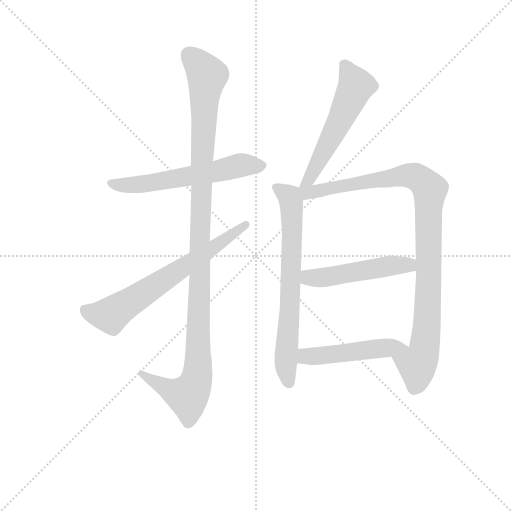
t = 0.00 s
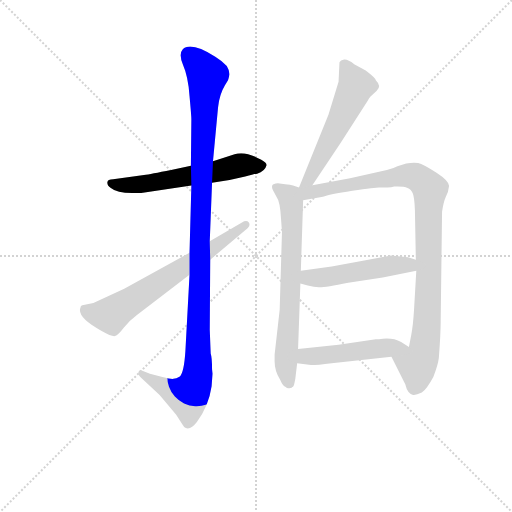
t = 1.42 s
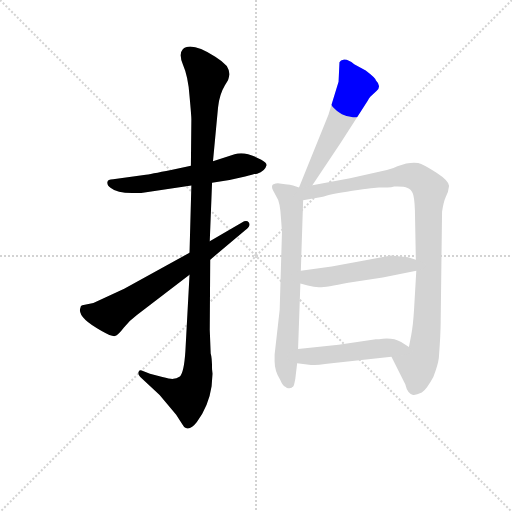
t = 2.83 s
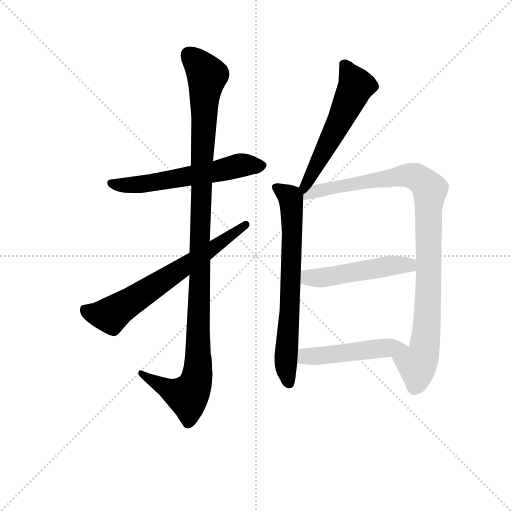
t = 4.25 s
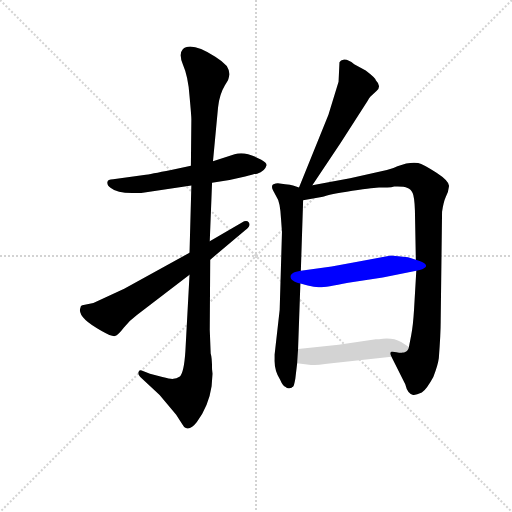
t = 5.67 s
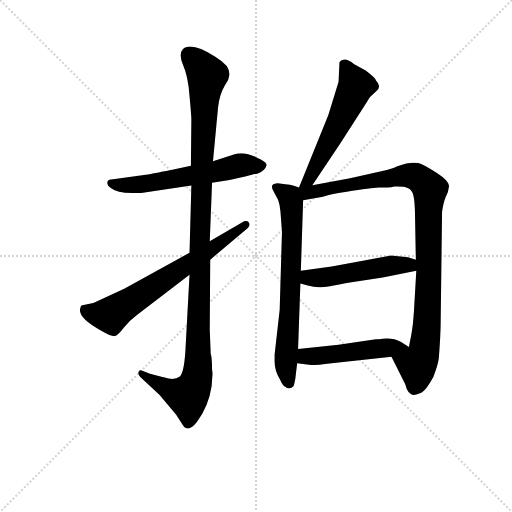
t = 7.09 s

The animated SVG that drew these frames (rendered in a browser with its animation timeline set to each time). Animation: 8 CSS @keyframes rules; one cycle of 7.08 s.

<svg version="1.1" viewBox="0 0 1024 1024" xmlns="http://www.w3.org/2000/svg">
  <g stroke="lightgray" stroke-dasharray="1,1" stroke-width="1" transform="scale(4, 4)">
    <line x1="0" y1="0" x2="256" y2="256"></line>
    <line x1="256" y1="0" x2="0" y2="256"></line>
    <line x1="128" y1="0" x2="128" y2="256"></line>
    <line x1="0" y1="128" x2="256" y2="128"></line>
  </g>
<g transform="scale(0.92, -0.92) translate(60, -900)">
   <style type="text/css">
    @keyframes keyframes0 {
      from {
       stroke: blue;
       stroke-dashoffset: 585;
       stroke-width: 128;
       }
       66% {
       animation-timing-function: step-end;
       stroke: blue;
       stroke-dashoffset: 0;
       stroke-width: 128;
       }
       to {
       stroke: black;
       stroke-width: 1024;
       }
       }
       #make-me-a-hanzi-animation-0 {
         animation: keyframes0 0.726074s both;
         animation-delay: 0.000000s;
         animation-timing-function: linear;
       }
    @keyframes keyframes1 {
      from {
       stroke: blue;
       stroke-dashoffset: 1131;
       stroke-width: 128;
       }
       79% {
       animation-timing-function: step-end;
       stroke: blue;
       stroke-dashoffset: 0;
       stroke-width: 128;
       }
       to {
       stroke: black;
       stroke-width: 1024;
       }
       }
       #make-me-a-hanzi-animation-1 {
         animation: keyframes1 1.170410s both;
         animation-delay: 0.726074s;
         animation-timing-function: linear;
       }
    @keyframes keyframes2 {
      from {
       stroke: blue;
       stroke-dashoffset: 663;
       stroke-width: 128;
       }
       68% {
       animation-timing-function: step-end;
       stroke: blue;
       stroke-dashoffset: 0;
       stroke-width: 128;
       }
       to {
       stroke: black;
       stroke-width: 1024;
       }
       }
       #make-me-a-hanzi-animation-2 {
         animation: keyframes2 0.789551s both;
         animation-delay: 1.896484s;
         animation-timing-function: linear;
       }
    @keyframes keyframes3 {
      from {
       stroke: blue;
       stroke-dashoffset: 553;
       stroke-width: 128;
       }
       64% {
       animation-timing-function: step-end;
       stroke: blue;
       stroke-dashoffset: 0;
       stroke-width: 128;
       }
       to {
       stroke: black;
       stroke-width: 1024;
       }
       }
       #make-me-a-hanzi-animation-3 {
         animation: keyframes3 0.700033s both;
         animation-delay: 2.686035s;
         animation-timing-function: linear;
       }
    @keyframes keyframes4 {
      from {
       stroke: blue;
       stroke-dashoffset: 704;
       stroke-width: 128;
       }
       70% {
       animation-timing-function: step-end;
       stroke: blue;
       stroke-dashoffset: 0;
       stroke-width: 128;
       }
       to {
       stroke: black;
       stroke-width: 1024;
       }
       }
       #make-me-a-hanzi-animation-4 {
         animation: keyframes4 0.822917s both;
         animation-delay: 3.386068s;
         animation-timing-function: linear;
       }
    @keyframes keyframes5 {
      from {
       stroke: blue;
       stroke-dashoffset: 984;
       stroke-width: 128;
       }
       76% {
       animation-timing-function: step-end;
       stroke: blue;
       stroke-dashoffset: 0;
       stroke-width: 128;
       }
       to {
       stroke: black;
       stroke-width: 1024;
       }
       }
       #make-me-a-hanzi-animation-5 {
         animation: keyframes5 1.050781s both;
         animation-delay: 4.208984s;
         animation-timing-function: linear;
       }
    @keyframes keyframes6 {
      from {
       stroke: blue;
       stroke-dashoffset: 498;
       stroke-width: 128;
       }
       62% {
       animation-timing-function: step-end;
       stroke: blue;
       stroke-dashoffset: 0;
       stroke-width: 128;
       }
       to {
       stroke: black;
       stroke-width: 1024;
       }
       }
       #make-me-a-hanzi-animation-6 {
         animation: keyframes6 0.655273s both;
         animation-delay: 5.259766s;
         animation-timing-function: linear;
       }
    @keyframes keyframes7 {
      from {
       stroke: blue;
       stroke-dashoffset: 487;
       stroke-width: 128;
       }
       61% {
       animation-timing-function: step-end;
       stroke: blue;
       stroke-dashoffset: 0;
       stroke-width: 128;
       }
       to {
       stroke: black;
       stroke-width: 1024;
       }
       }
       #make-me-a-hanzi-animation-7 {
         animation: keyframes7 0.646322s both;
         animation-delay: 5.915039s;
         animation-timing-function: linear;
       }
</style>
<path d="M 401.0 502.5 L 439.0 508.5 L 473.0 516.5 Q 496.0 522.5 499.0 522.5 Q 516.0 527.5 519.0 539.5 Q 522.0 544.5 508.0 552.5 Q 473.0 572.5 450.0 564.5 L 403.0 549.5 L 355.0 539.5 L 312.0 530.5 Q 267.0 521.5 253.0 519.5 L 186.0 510.5 Q 174.0 510.5 173.0 503.5 Q 173.0 496.5 181.0 491.5 Q 194.0 480.5 227.0 480.5 L 247.0 480.5 L 356.0 496.5 L 401.0 502.5 Z" fill="lightgray"></path> 
<path d="M 402.0 87.5 L 401.0 97.5 Q 401.0 122.5 398.0 131.5 L 396.0 182.5 L 397.0 335.5 L 396.0 375.5 L 401.0 502.5 L 403.0 549.5 L 414.0 666.5 Q 417.0 694.5 429.0 714.5 L 435.0 724.5 Q 436.0 724.5 439.0 738.5 Q 439.0 746.5 433.0 756.5 Q 424.0 766.5 408.0 776.5 Q 355.0 810.5 337.0 792.5 Q 328.0 782.5 338.0 758.5 Q 349.0 733.5 352.0 691.5 Q 356.0 648.5 356.0 640.5 L 355.0 539.5 L 356.0 496.5 L 352.0 350.5 L 352.0 302.5 L 343.0 136.5 Q 340.0 90.5 331.0 81.5 Q 323.0 76.5 317.0 76.5 Q 312.0 75.5 293.0 80.5 L 266.0 87.5 L 248.0 94.5 Q 242.0 96.5 241.0 90.5 Q 240.0 84.5 245.0 80.5 L 287.0 41.5 L 323.0 -1.5 L 337.0 -23.5 Q 340.0 -29.5 344.0 -30.5 Q 355.0 -34.5 368.0 -17.5 Q 394.0 18.5 400.0 60.5 L 402.0 87.5 Z" fill="lightgray"></path> 
<path d="M 397.0 335.5 L 473.0 399.5 Q 486.0 408.5 481.0 416.5 Q 476.0 422.5 466.0 416.5 L 396.0 375.5 L 352.0 350.5 L 210.0 272.5 L 143.0 241.5 L 119.0 236.5 Q 115.0 235.5 115.0 231.5 Q 106.0 210.5 161.0 180.5 Q 184.0 167.5 190.0 169.5 Q 197.0 171.5 209.0 187.5 Q 222.0 203.5 237.0 214.5 L 352.0 302.5 L 397.0 335.5 Z" fill="lightgray"></path> 
<path d="M 619.0 497.5 L 680.0 588.5 L 739.0 680.5 Q 743.0 687.5 745.0 689.5 L 759.0 702.5 Q 770.0 712.5 757.0 725.5 Q 756.0 730.5 735.0 746.5 L 710.0 760.5 Q 696.0 771.5 688.0 770.5 Q 680.0 769.5 678.0 764.5 L 676.0 722.5 L 654.0 650.5 L 590.0 492.5 C 579.0 464.5 602.0 472.5 619.0 497.5 Z" fill="lightgray"></path> 
<path d="M 551.0 423.5 L 553.0 395.5 L 548.0 226.5 L 537.0 129.5 L 537.0 118.5 Q 536.0 94.5 549.0 74.5 Q 555.0 60.5 561.0 58.5 Q 565.0 54.5 571.0 56.5 L 573.0 56.5 Q 576.0 59.5 577.0 59.5 Q 579.0 59.5 582.0 76.5 L 586.0 110.5 L 588.0 141.5 L 593.0 283.5 L 594.0 311.5 L 599.0 464.5 C 600.0 489.5 600.0 489.5 590.0 492.5 L 577.0 496.5 Q 572.0 498.5 560.0 499.5 L 544.0 501.5 Q 534.0 500.5 532.0 497.5 Q 530.0 491.5 534.0 485.5 L 541.0 472.5 Q 549.0 462.5 551.0 423.5 Z" fill="lightgray"></path> 
<path d="M 791.0 124.5 L 821.0 64.5 Q 826.0 43.5 838.0 41.5 Q 844.0 40.5 857.0 46.5 Q 868.0 54.5 882.0 80.5 Q 892.0 105.5 894.0 121.5 Q 898.0 175.5 898.0 200.5 L 901.0 439.5 Q 904.0 460.5 909.0 471.5 Q 915.0 482.5 916.0 494.5 Q 918.0 505.5 889.0 524.5 Q 860.0 542.5 849.0 545.5 Q 839.0 547.5 823.0 544.5 L 804.0 538.5 Q 795.0 533.5 781.0 530.5 L 701.0 512.5 L 619.0 497.5 C 578.0 490.5 559.0 456.5 599.0 464.5 L 642.0 472.5 Q 655.0 477.5 706.0 485.5 Q 757.0 492.5 764.0 492.5 L 782.0 492.5 Q 791.0 492.5 797.0 494.5 Q 817.0 495.5 826.0 491.5 Q 833.0 489.5 837.0 480.5 Q 841.0 472.5 842.0 442.5 L 844.0 335.5 L 845.0 311.5 L 840.0 225.5 Q 838.0 192.5 834.0 171.5 Q 830.0 150.5 829.0 145.5 C 823.0 116.5 778.0 151.5 791.0 124.5 Z" fill="lightgray"></path> 
<path d="M 593.0 283.5 L 609.0 279.5 Q 623.0 276.5 633.0 275.5 Q 644.0 274.5 697.0 285.5 L 772.0 296.5 L 845.0 311.5 C 874.0 317.5 873.0 327.5 844.0 335.5 L 827.0 340.5 L 790.0 344.5 L 720.0 331.5 L 661.0 320.5 L 594.0 311.5 C 564.0 307.5 564.0 290.5 593.0 283.5 Z" fill="lightgray"></path> 
<path d="M 586.0 110.5 L 616.0 106.5 Q 630.0 106.5 661.0 110.5 L 791.0 124.5 C 821.0 127.5 851.0 131.5 829.0 145.5 L 812.0 156.5 Q 792.0 167.5 764.0 162.5 L 757.0 162.5 L 676.0 150.5 L 588.0 141.5 C 558.0 138.5 556.0 114.5 586.0 110.5 Z" fill="lightgray"></path> 
      <clipPath id="make-me-a-hanzi-clip-0">
      <path d="M 401.0 502.5 L 439.0 508.5 L 473.0 516.5 Q 496.0 522.5 499.0 522.5 Q 516.0 527.5 519.0 539.5 Q 522.0 544.5 508.0 552.5 Q 473.0 572.5 450.0 564.5 L 403.0 549.5 L 355.0 539.5 L 312.0 530.5 Q 267.0 521.5 253.0 519.5 L 186.0 510.5 Q 174.0 510.5 173.0 503.5 Q 173.0 496.5 181.0 491.5 Q 194.0 480.5 227.0 480.5 L 247.0 480.5 L 356.0 496.5 L 401.0 502.5 Z" fill="lightgray"></path>
      </clipPath>
      <path clip-path="url(#make-me-a-hanzi-clip-0)" d="M 183.0 501.5 L 203.0 496.5 L 268.0 501.5 L 467.0 541.5 L 507.0 539.5 " fill="none" id="make-me-a-hanzi-animation-0" stroke-dasharray="457 914" stroke-linecap="round"></path>

      <clipPath id="make-me-a-hanzi-clip-1">
      <path d="M 402.0 87.5 L 401.0 97.5 Q 401.0 122.5 398.0 131.5 L 396.0 182.5 L 397.0 335.5 L 396.0 375.5 L 401.0 502.5 L 403.0 549.5 L 414.0 666.5 Q 417.0 694.5 429.0 714.5 L 435.0 724.5 Q 436.0 724.5 439.0 738.5 Q 439.0 746.5 433.0 756.5 Q 424.0 766.5 408.0 776.5 Q 355.0 810.5 337.0 792.5 Q 328.0 782.5 338.0 758.5 Q 349.0 733.5 352.0 691.5 Q 356.0 648.5 356.0 640.5 L 355.0 539.5 L 356.0 496.5 L 352.0 350.5 L 352.0 302.5 L 343.0 136.5 Q 340.0 90.5 331.0 81.5 Q 323.0 76.5 317.0 76.5 Q 312.0 75.5 293.0 80.5 L 266.0 87.5 L 248.0 94.5 Q 242.0 96.5 241.0 90.5 Q 240.0 84.5 245.0 80.5 L 287.0 41.5 L 323.0 -1.5 L 337.0 -23.5 Q 340.0 -29.5 344.0 -30.5 Q 355.0 -34.5 368.0 -17.5 Q 394.0 18.5 400.0 60.5 L 402.0 87.5 Z" fill="lightgray"></path>
      </clipPath>
      <path clip-path="url(#make-me-a-hanzi-clip-1)" d="M 349.0 781.5 L 390.0 735.5 L 378.0 532.5 L 369.0 83.5 L 348.0 39.5 L 310.0 51.5 L 247.0 87.5 " fill="none" id="make-me-a-hanzi-animation-1" stroke-dasharray="1003 2006" stroke-linecap="round"></path>

      <clipPath id="make-me-a-hanzi-clip-2">
      <path d="M 397.0 335.5 L 473.0 399.5 Q 486.0 408.5 481.0 416.5 Q 476.0 422.5 466.0 416.5 L 396.0 375.5 L 352.0 350.5 L 210.0 272.5 L 143.0 241.5 L 119.0 236.5 Q 115.0 235.5 115.0 231.5 Q 106.0 210.5 161.0 180.5 Q 184.0 167.5 190.0 169.5 Q 197.0 171.5 209.0 187.5 Q 222.0 203.5 237.0 214.5 L 352.0 302.5 L 397.0 335.5 Z" fill="lightgray"></path>
      </clipPath>
      <path clip-path="url(#make-me-a-hanzi-clip-2)" d="M 128.0 225.5 L 149.0 216.5 L 185.0 217.5 L 474.0 411.5 " fill="none" id="make-me-a-hanzi-animation-2" stroke-dasharray="535 1070" stroke-linecap="round"></path>

      <clipPath id="make-me-a-hanzi-clip-3">
      <path d="M 619.0 497.5 L 680.0 588.5 L 739.0 680.5 Q 743.0 687.5 745.0 689.5 L 759.0 702.5 Q 770.0 712.5 757.0 725.5 Q 756.0 730.5 735.0 746.5 L 710.0 760.5 Q 696.0 771.5 688.0 770.5 Q 680.0 769.5 678.0 764.5 L 676.0 722.5 L 654.0 650.5 L 590.0 492.5 C 579.0 464.5 602.0 472.5 619.0 497.5 Z" fill="lightgray"></path>
      </clipPath>
      <path clip-path="url(#make-me-a-hanzi-clip-3)" d="M 689.0 756.5 L 714.0 713.5 L 613.0 511.5 L 596.0 498.5 " fill="none" id="make-me-a-hanzi-animation-3" stroke-dasharray="425 850" stroke-linecap="round"></path>

      <clipPath id="make-me-a-hanzi-clip-4">
      <path d="M 551.0 423.5 L 553.0 395.5 L 548.0 226.5 L 537.0 129.5 L 537.0 118.5 Q 536.0 94.5 549.0 74.5 Q 555.0 60.5 561.0 58.5 Q 565.0 54.5 571.0 56.5 L 573.0 56.5 Q 576.0 59.5 577.0 59.5 Q 579.0 59.5 582.0 76.5 L 586.0 110.5 L 588.0 141.5 L 593.0 283.5 L 594.0 311.5 L 599.0 464.5 C 600.0 489.5 600.0 489.5 590.0 492.5 L 577.0 496.5 Q 572.0 498.5 560.0 499.5 L 544.0 501.5 Q 534.0 500.5 532.0 497.5 Q 530.0 491.5 534.0 485.5 L 541.0 472.5 Q 549.0 462.5 551.0 423.5 Z" fill="lightgray"></path>
      </clipPath>
      <path clip-path="url(#make-me-a-hanzi-clip-4)" d="M 540.0 492.5 L 570.0 471.5 L 574.0 457.5 L 571.0 244.5 L 561.0 112.5 L 572.0 62.5 " fill="none" id="make-me-a-hanzi-animation-4" stroke-dasharray="576 1152" stroke-linecap="round"></path>

      <clipPath id="make-me-a-hanzi-clip-5">
      <path d="M 791.0 124.5 L 821.0 64.5 Q 826.0 43.5 838.0 41.5 Q 844.0 40.5 857.0 46.5 Q 868.0 54.5 882.0 80.5 Q 892.0 105.5 894.0 121.5 Q 898.0 175.5 898.0 200.5 L 901.0 439.5 Q 904.0 460.5 909.0 471.5 Q 915.0 482.5 916.0 494.5 Q 918.0 505.5 889.0 524.5 Q 860.0 542.5 849.0 545.5 Q 839.0 547.5 823.0 544.5 L 804.0 538.5 Q 795.0 533.5 781.0 530.5 L 701.0 512.5 L 619.0 497.5 C 578.0 490.5 559.0 456.5 599.0 464.5 L 642.0 472.5 Q 655.0 477.5 706.0 485.5 Q 757.0 492.5 764.0 492.5 L 782.0 492.5 Q 791.0 492.5 797.0 494.5 Q 817.0 495.5 826.0 491.5 Q 833.0 489.5 837.0 480.5 Q 841.0 472.5 842.0 442.5 L 844.0 335.5 L 845.0 311.5 L 840.0 225.5 Q 838.0 192.5 834.0 171.5 Q 830.0 150.5 829.0 145.5 C 823.0 116.5 778.0 151.5 791.0 124.5 Z" fill="lightgray"></path>
      </clipPath>
      <path clip-path="url(#make-me-a-hanzi-clip-5)" d="M 598.0 487.5 L 618.0 481.5 L 833.0 518.5 L 851.0 511.5 L 874.0 487.5 L 866.0 169.5 L 862.0 134.5 L 847.0 107.5 L 847.0 75.5 L 840.0 56.5 " fill="none" id="make-me-a-hanzi-animation-5" stroke-dasharray="856 1712" stroke-linecap="round"></path>

      <clipPath id="make-me-a-hanzi-clip-6">
      <path d="M 593.0 283.5 L 609.0 279.5 Q 623.0 276.5 633.0 275.5 Q 644.0 274.5 697.0 285.5 L 772.0 296.5 L 845.0 311.5 C 874.0 317.5 873.0 327.5 844.0 335.5 L 827.0 340.5 L 790.0 344.5 L 720.0 331.5 L 661.0 320.5 L 594.0 311.5 C 564.0 307.5 564.0 290.5 593.0 283.5 Z" fill="lightgray"></path>
      </clipPath>
      <path clip-path="url(#make-me-a-hanzi-clip-6)" d="M 599.0 290.5 L 838.0 329.5 " fill="none" id="make-me-a-hanzi-animation-6" stroke-dasharray="370 740" stroke-linecap="round"></path>

      <clipPath id="make-me-a-hanzi-clip-7">
      <path d="M 586.0 110.5 L 616.0 106.5 Q 630.0 106.5 661.0 110.5 L 791.0 124.5 C 821.0 127.5 851.0 131.5 829.0 145.5 L 812.0 156.5 Q 792.0 167.5 764.0 162.5 L 757.0 162.5 L 676.0 150.5 L 588.0 141.5 C 558.0 138.5 556.0 114.5 586.0 110.5 Z" fill="lightgray"></path>
      </clipPath>
      <path clip-path="url(#make-me-a-hanzi-clip-7)" d="M 595.0 117.5 L 604.0 125.5 L 801.0 146.5 L 822.0 143.5 " fill="none" id="make-me-a-hanzi-animation-7" stroke-dasharray="359 718" stroke-linecap="round"></path>

</g>
</svg>
